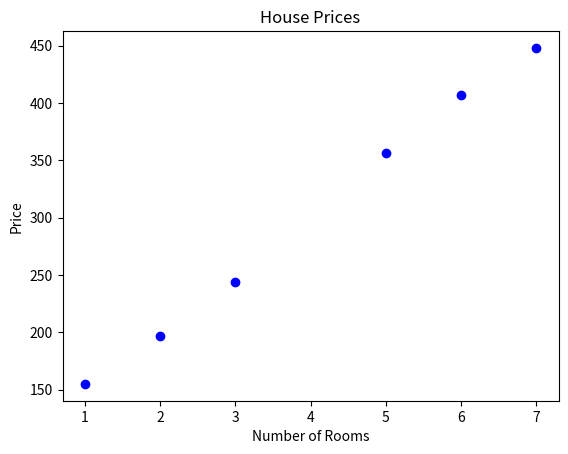

Generate this figure with matplotlib:
# LINEAR REGRESSION
import random
import numpy as np
import matplotlib.pyplot as plt

# Coding Linear Regression
# Using the Square Trick
def square_trick(base_price, price_per_room, num_rooms, price, learning_rate):
    """Generates the new parameters for
    linear regression using the square trick.   

    Args:
        base_price (float): The base price of the property.
        price_per_room (float): The price per room of the property.
        num_rooms (int): The number of rooms in the property.
        price (float): The actual price of the property.
        learning_rate (float): The learning rate for the gradient descent.

    Returns:
        float: The updated base price.
        float: The updated price per room.
    """
    predicted_price = base_price + price_per_room * num_rooms
    base_price += learning_rate * (price - predicted_price)
    price_per_room += learning_rate * num_rooms * (price - predicted_price)
    return base_price, price_per_room

# Using the absolute trick
def absolute_trick(base_price, price_per_room, num_rooms, price, learning_rate):
    """Generates the new parameters for
    linear regression using the absolute trick.

    Args:
        base_price (float): The base price of the property.
        price_per_room (float): The price per room of the property.
        num_rooms (int): The number of rooms in the property.
        price (float): The actual price of the property.
        learning_rate (float): The learning rate for the gradient descent.

    Returns:
        float: The updated base price.
        float: The updated price per room.
    """
    
    predicted_price = base_price + price_per_room + num_rooms
    if price > predicted_price:
        price_per_room += learning_rate * num_rooms
        base_price += learning_rate
    else:
        price_per_room -= learning_rate * num_rooms
        base_price -= learning_rate
    return base_price, price_per_room

# Linear Regression Algorithm
def linear_regression(features, labels, learning_rate = 0.01, epochs = 1000):
    """Performs linear regression on the given features and labels.

    Args:
        features (list of tuples): The features of the data points.
        labels (list of floats): The labels of the data points.
        learning_rate (float, optional): The learning rate for the gradient descent. Defaults to 0.01.
        epochs (int, optional): The number of iterations for training. Defaults to 1000.

    Returns:
        tuple: The final parameters (base_price, price_per_room) after training.
    """
    # Initialize parameters
    base_price = random.random()
    price_per_room = random.random()

    for epoch in range(epochs):
        i = random.randint(0, len(features) - 1)
        num_rooms = features[i]
        price = labels[i]
        price_per_room, base_price = square_trick(
            base_price, price_per_room, num_rooms, price, learning_rate=learning_rate
        )
        
    return base_price, price_per_room

# loading and plotting data
features = np.array([1, 2, 3, 5, 6, 7])
labels = np.array([155, 197, 244, 356, 407, 448])

# Plotting data
plt.scatter(features, labels, color='blue')
plt.xlabel('Number of Rooms')
plt.ylabel('Price')
plt.title('House Prices')
plt.show()

# Running Linear Regression
base_price, price_per_room = linear_regression(features, labels, learning_rate=0.01, epochs=10000)
# Expected output: (base_price, price_per_room) close to (100, 50)

# Using the learned parameters to make predictions
num_rooms = 4
predicted_price = base_price + price_per_room * num_rooms

# root mean squared error function
def rmse(labels, predictions):
    n = len(labels)
    differences = np.subtract(labels, predictions)
    return np.sqrt(np.sum(differences **2) / n)

"""
Summary:
• Regression is an important part of machine learning. It consists of training an algorithm
with labeled data and using it to make predictions on future (unlabeled) data.
• Labeled data is data that comes with labels, which in the regression case, are numbers.
For example, the numbers could be prices of houses.
• In a dataset, the features are the properties that we use to predict the label. For example,
if we want to predict housing prices, the features are anything that describes the house
and which could determine the price, such as size, number of rooms, school quality,
crime rate, age of the house, and distance to the highway.
• The linear regression method for predicting consists in assigning a weight to each of the
features and adding the corresponding weights multiplied by the features, plus a bias.
• Graphically, we can see the linear regression algorithm as trying to pass a line as close as
possible to a set of points.
• The way the linear regression algorithm works is by starting with a random line and then
slowly moving it closer to each of the points that is misclassified, to attempt to classify
them correctly.
• Polynomial regression is a generalization of linear regression, in which we use curves
instead of lines to model our data. This is particularly useful when our dataset is nonlinear.
• Regression has numerous applications, including recommendation systems, ecommerce,
and health care.
"""

# Exercise 3.1
y = 0 # 45 years adult
a = 1 # 45 years adult
m = 1 # uses mobile for website
d = 0 # doesn't use desktop

i = 0.8 * d + 0.5 * m + 0.5 * y + 0.2 * a + 1.5
print(i)


# Exercise 3.2

# a
# 1. number of hours of exercise per week (positive number)
# 2. number of cigarettes smoked per week (negative number)
# 3. number of family members with heart disease (negative number)
# 4. number of siblings of patient (zero impact)
# 5. whether patient has been hospitalized (positive number)

# b
# bias is a positive number


# Exercise 3.3

def predicted_price(size):
    return (2 * size) + 50

sizes = [100, 200, 200, 250, 325]

predicted_prices = [predicted_price(size) for size in sizes]

mean_absolute_error = np.mean(np.abs(np.array([150, 250, 300, 400, 500]) - np.array(predicted_prices)))
print(mean_absolute_error)

root_mean_squared_error = rmse(np.array([150, 250, 300, 400, 500]), np.array(predicted_prices))
print(root_mean_squared_error)


# Exercise 3.4
# Our goal: move line y = 2x + 3 closer to (x,y) = (5,15) using the tricks
# use learning rate = 0.01

predicted_y = 2 * 5 + 3  # initial prediction
learning_rate = 0.01
base, slope = 3, 2

# using square trick
base, slope = square_trick(base, slope, 5, 15, learning_rate)
print(f"Square Trick -> New base: {base}, New slope: {slope}")

# using absolute trick
base, slope = absolute_trick(base, slope, 5, 15, learning_rate)
print(f"Absolute Trick -> New base: {base}, New slope: {slope}")